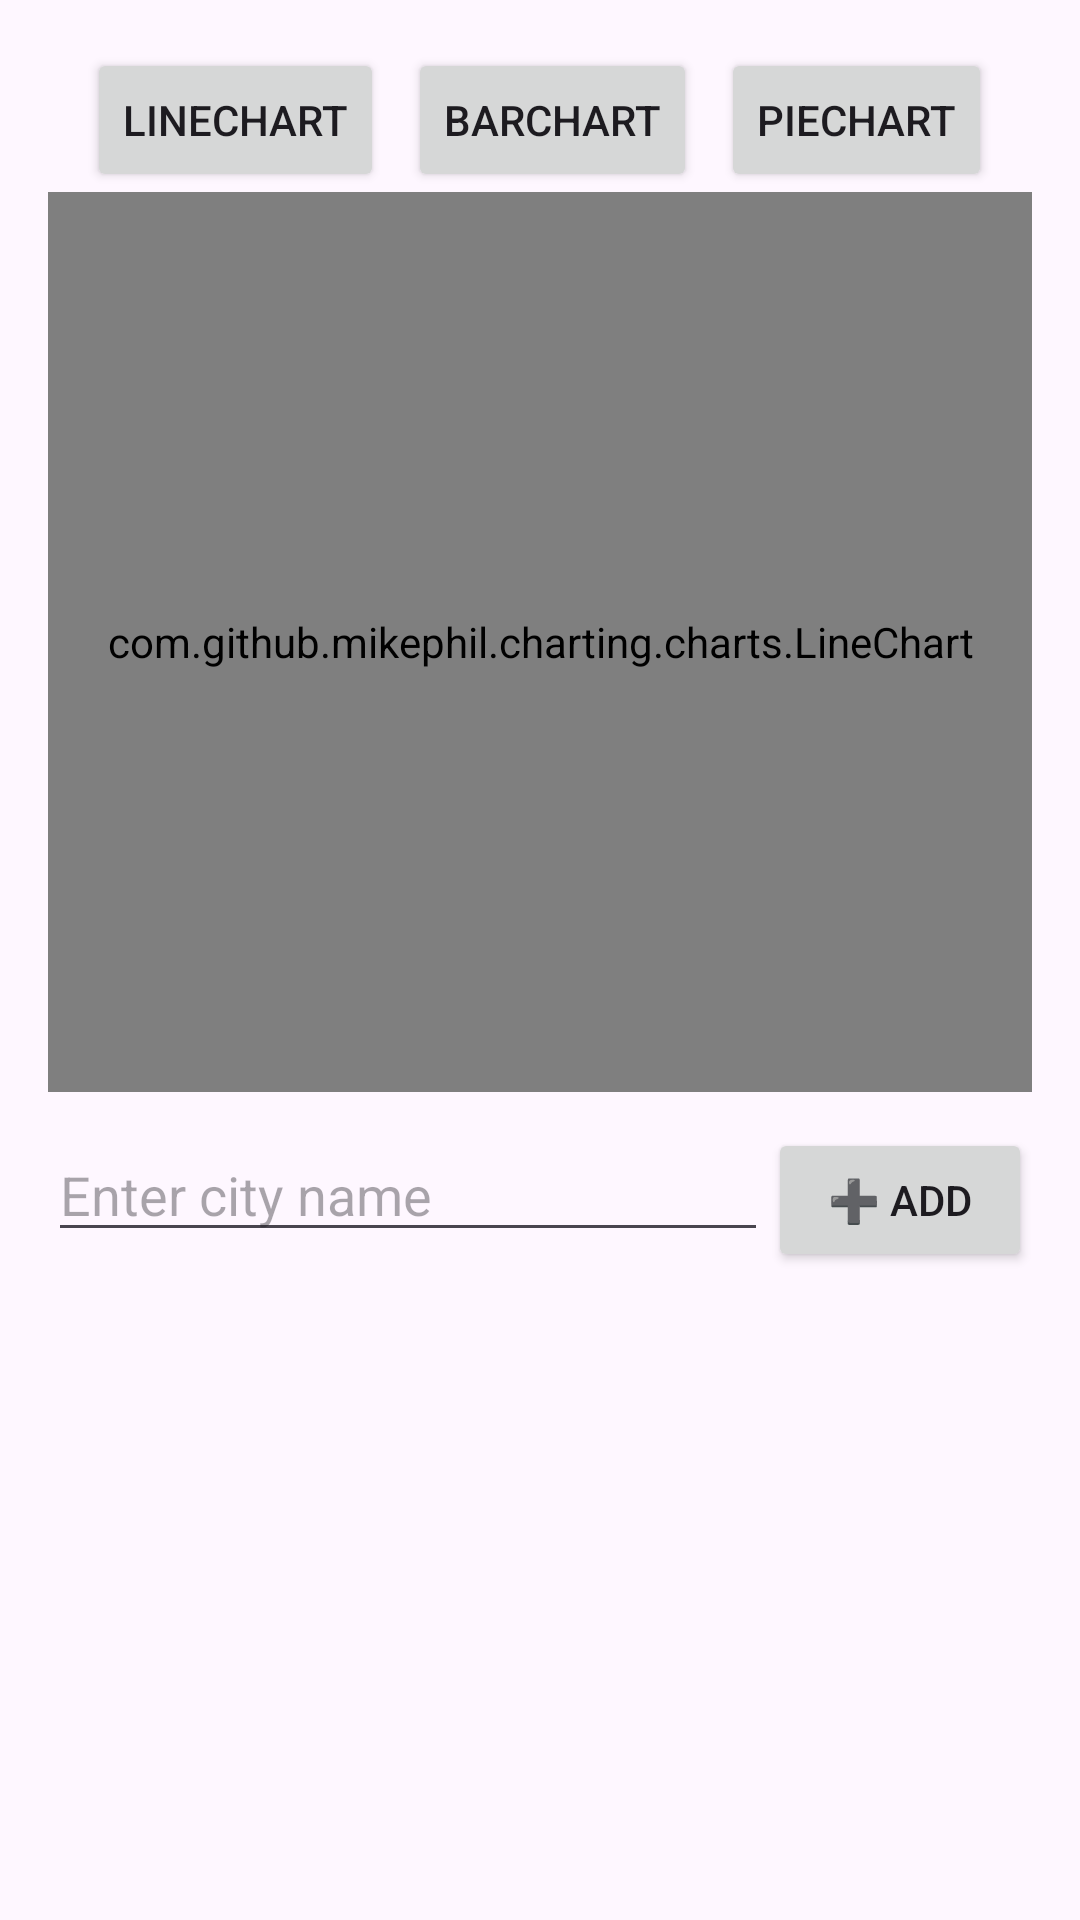

Android layout source for this screen:
<!-- AndroidManifest.xml: application theme Theme.WeatherTalk -->
<!-- res/layout/activity_weather_dashboard.xml -->
<LinearLayout
    xmlns:android="http://schemas.android.com/apk/res/android"
    android:layout_width="match_parent"
    android:layout_height="match_parent"
    android:orientation="vertical"
    android:padding="16dp">

    
    <LinearLayout
        android:layout_width="match_parent"
        android:layout_height="wrap_content"
        android:orientation="horizontal"
        android:gravity="center">

        <Button
            android:id="@+id/btnLine"
            android:layout_width="wrap_content"
            android:layout_height="wrap_content"
            android:text="LineChart" />

        <Button
            android:id="@+id/btnBar"
            android:layout_width="wrap_content"
            android:layout_height="wrap_content"
            android:text="BarChart"
            android:layout_marginStart="8dp" />

        <Button
            android:id="@+id/btnPie"
            android:layout_width="wrap_content"
            android:layout_height="wrap_content"
            android:text="PieChart"
            android:layout_marginStart="8dp" />
    </LinearLayout>

    
    <com.github.mikephil.charting.charts.LineChart
        android:id="@+id/lineChart"
        android:layout_width="match_parent"
        android:layout_height="300dp"
        android:visibility="visible" />

    <com.github.mikephil.charting.charts.BarChart
        android:id="@+id/barChart"
        android:layout_width="match_parent"
        android:layout_height="300dp"
        android:visibility="gone" />

    <com.github.mikephil.charting.charts.PieChart
        android:id="@+id/pieChart"
        android:layout_width="match_parent"
        android:layout_height="300dp"
        android:visibility="gone" />

    
    <LinearLayout
        android:layout_width="match_parent"
        android:layout_height="wrap_content"
        android:orientation="horizontal"
        android:layout_marginTop="12dp">

        <EditText
            android:id="@+id/editCityInput"
            android:layout_width="0dp"
            android:layout_height="wrap_content"
            android:layout_weight="1"
            android:hint="Enter city name" />

        <Button
            android:id="@+id/btnAddCity"
            android:layout_width="wrap_content"
            android:layout_height="wrap_content"
            android:text="➕ Add" />
    </LinearLayout>

    
    <androidx.recyclerview.widget.RecyclerView
        android:id="@+id/recyclerCities"
        android:layout_width="match_parent"
        android:layout_height="wrap_content"
        android:layout_marginTop="12dp"/>
</LinearLayout>
<!-- resources referenced by this layout -->
<resources>
  <style name="Theme.WeatherTalk" parent="Base.Theme.WeatherTalk" />
  <style name="Base.Theme.WeatherTalk" parent="Theme.Material3.DayNight.NoActionBar">
          
          
      </style>
</resources>
